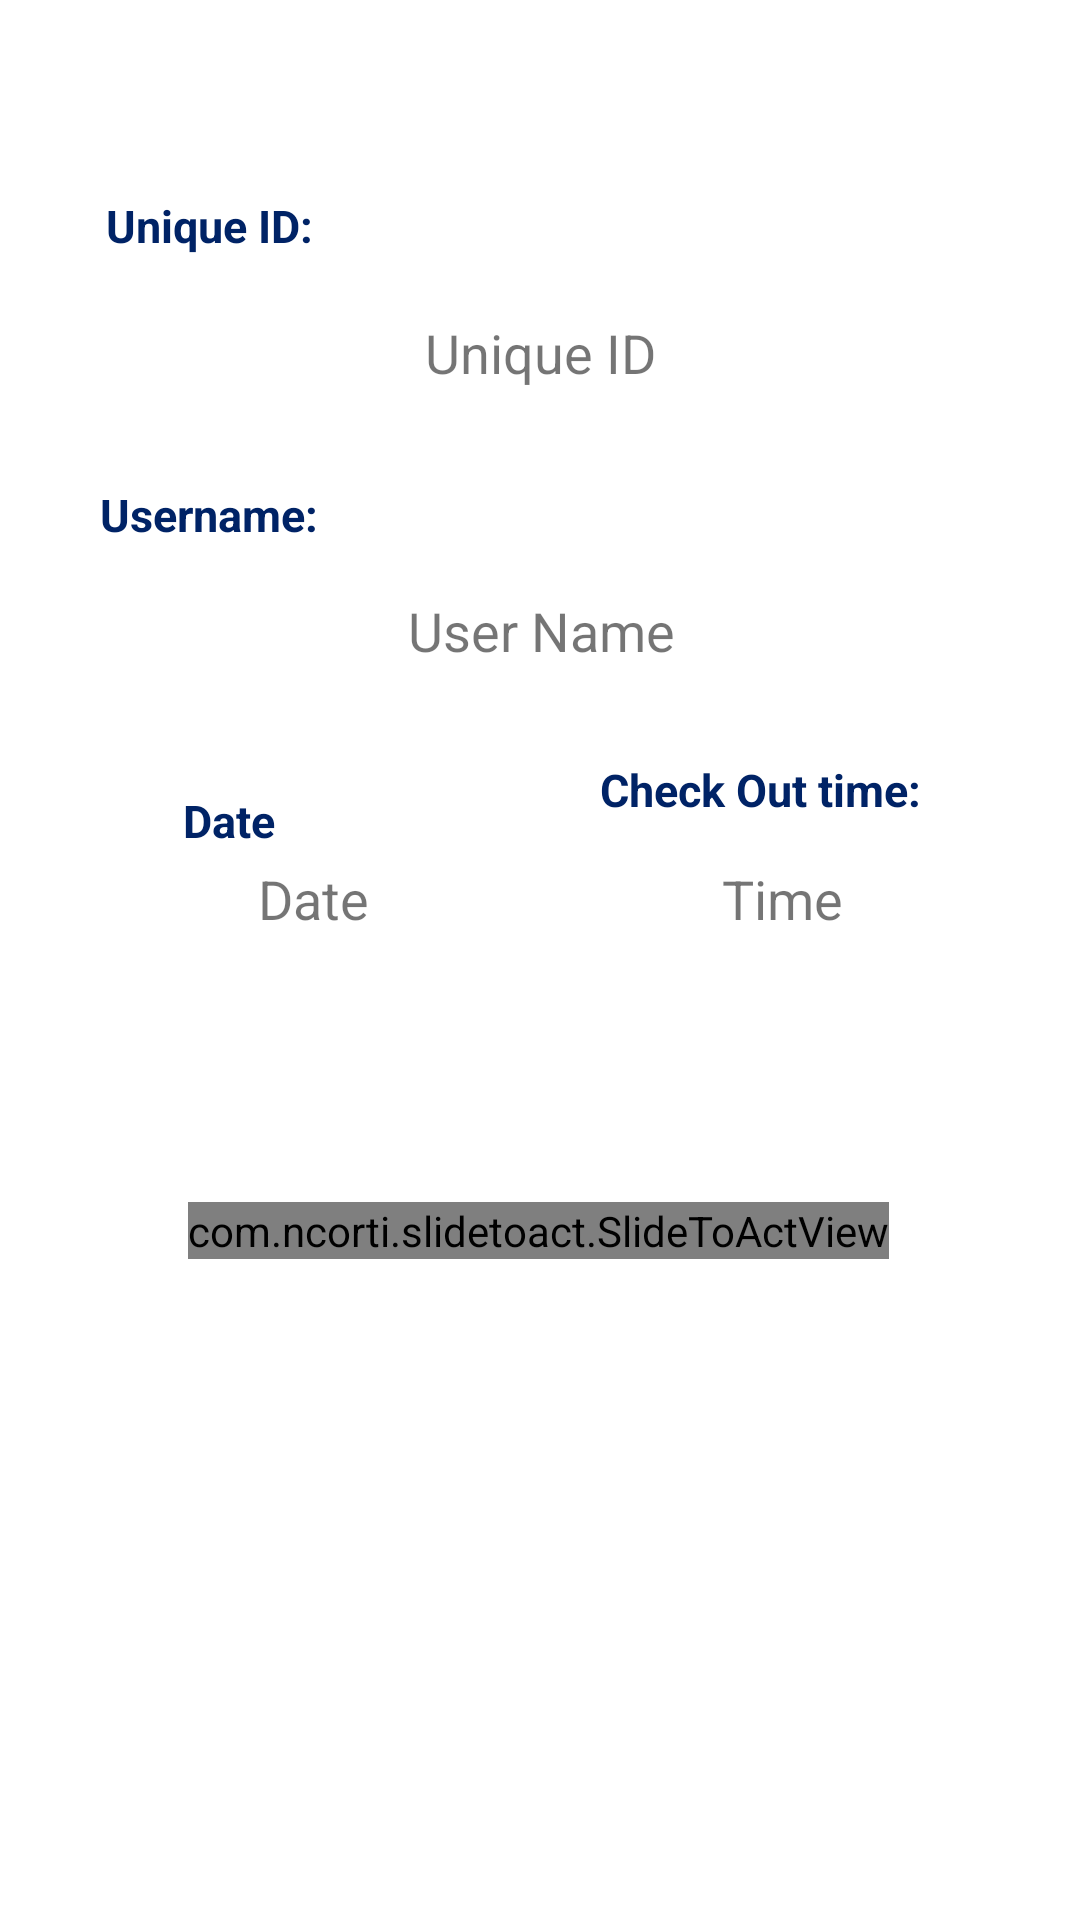

Write the Android layout XML for this screen, with the resource values it uses.
<!-- AndroidManifest.xml: application theme Theme.MaxFitness -->
<!-- res/layout/activity_user_check_out.xml -->
<?xml version="1.0" encoding="utf-8"?>
<androidx.constraintlayout.widget.ConstraintLayout xmlns:android="http://schemas.android.com/apk/res/android"
    xmlns:app="http://schemas.android.com/apk/res-auto"
    xmlns:tools="http://schemas.android.com/tools"
    android:layout_width="match_parent"
    android:layout_height="match_parent"
    >
    <TextView
        android:id="@+id/textView3"
        android:layout_width="94dp"
        android:layout_height="30dp"
        android:gravity="center"
        android:text="Unique ID:"
        android:textColor="@color/royal_blue"
        android:textSize="15sp"
        android:textStyle="bold"
        app:layout_constraintBottom_toBottomOf="parent"
        app:layout_constraintEnd_toEndOf="parent"
        app:layout_constraintHorizontal_bias="0.085"
        app:layout_constraintStart_toStartOf="parent"
        app:layout_constraintTop_toTopOf="parent"
        app:layout_constraintVertical_bias="0.099" />
    <TextView
        android:id="@+id/textView4"
        android:layout_width="94dp"
        android:layout_height="30dp"
        android:gravity="center"
        android:text="Username:"
        android:textColor="@color/royal_blue"
        android:textSize="15sp"
        android:textStyle="bold"
        app:layout_constraintBottom_toBottomOf="parent"
        app:layout_constraintEnd_toEndOf="parent"
        app:layout_constraintHorizontal_bias="0.085"
        app:layout_constraintStart_toStartOf="parent"
        app:layout_constraintTop_toTopOf="parent"
        app:layout_constraintVertical_bias="0.257" />
    <TextView
        android:id="@+id/textView5"
        android:layout_width="94dp"
        android:layout_height="30dp"
        android:gravity="center"
        android:text="Date"
        android:textColor="@color/royal_blue"
        android:textSize="15sp"
        android:textStyle="bold"
        app:layout_constraintBottom_toBottomOf="parent"
        app:layout_constraintEnd_toEndOf="parent"
        app:layout_constraintHorizontal_bias="0.11"
        app:layout_constraintStart_toStartOf="parent"
        app:layout_constraintTop_toTopOf="parent"
        app:layout_constraintVertical_bias="0.424" />
    <TextView
        android:id="@+id/textView6"
        android:layout_width="145dp"
        android:layout_height="35dp"
        android:gravity="center"
        android:text="Check Out time:"
        android:textColor="@color/royal_blue"
        android:textSize="15sp"
        android:textStyle="bold"
        app:layout_constraintBottom_toBottomOf="parent"
        app:layout_constraintEnd_toEndOf="parent"
        app:layout_constraintHorizontal_bias="0.842"
        app:layout_constraintStart_toStartOf="parent"
        app:layout_constraintTop_toTopOf="parent"
        app:layout_constraintVertical_bias="0.406" />
    <TextView
        android:id="@+id/checkout_confirm_id"
        android:layout_width="250dp"
        android:layout_height="50dp"
        android:gravity="center"
        android:text="Unique ID"
        android:textSize="18sp"
        app:layout_constraintBottom_toBottomOf="parent"
        app:layout_constraintEnd_toEndOf="parent"
        app:layout_constraintStart_toStartOf="parent"
        app:layout_constraintTop_toTopOf="parent"
        app:layout_constraintVertical_bias="0.157" />

    <TextView
        android:id="@+id/checkout_confirm_name"
        android:layout_width="250dp"
        android:layout_height="50dp"
        android:gravity="center"
        android:text="User Name"
        android:textSize="18sp"
        app:layout_constraintBottom_toBottomOf="parent"
        app:layout_constraintEnd_toEndOf="parent"
        app:layout_constraintHorizontal_bias="0.503"
        app:layout_constraintStart_toStartOf="parent"
        app:layout_constraintTop_toTopOf="parent"
        app:layout_constraintVertical_bias="0.314" />

    <TextView
        android:id="@+id/checkout_confirm_time"
        android:layout_width="153dp"
        android:layout_height="54dp"
        android:layout_marginBottom="74dp"
        android:gravity="center"
        android:text="Time"
        android:textSize="18sp"
        app:layout_constraintBottom_toTopOf="@+id/checkout_slide"
        app:layout_constraintEnd_toEndOf="parent"
        app:layout_constraintHorizontal_bias="0.891"
        app:layout_constraintStart_toStartOf="parent"

        app:layout_constraintTop_toTopOf="parent"
        app:layout_constraintVertical_bias="1.0" />

    <TextView
        android:id="@+id/checkout_confirm_date"
        android:layout_width="153dp"
        android:layout_height="54dp"
        android:layout_marginBottom="74dp"
        android:gravity="center"
        android:text="Date"
        android:textSize="18sp"
        app:layout_constraintBottom_toTopOf="@+id/checkout_slide"
        app:layout_constraintEnd_toEndOf="parent"
        app:layout_constraintHorizontal_bias="0.135"
        app:layout_constraintStart_toStartOf="parent"
        app:layout_constraintTop_toTopOf="parent"
        app:layout_constraintVertical_bias="1.0" />

    <com.ncorti.slidetoact.SlideToActView
        android:id="@+id/checkout_slide"
        android:layout_width="wrap_content"
        android:layout_height="wrap_content"
        app:layout_constraintBottom_toBottomOf="parent"
        app:layout_constraintEnd_toEndOf="parent"
        app:layout_constraintHorizontal_bias="0.496"
        app:layout_constraintStart_toStartOf="parent"
        app:layout_constraintTop_toTopOf="parent"
        app:layout_constraintVertical_bias="0.645"
        app:outer_color="@color/royal_blue"
        app:text="Check Out"
        app:text_size="20sp" />
</androidx.constraintlayout.widget.ConstraintLayout>
<!-- resources referenced by this layout -->
<resources>
  <color name="royal_blue">#002366</color>
  <style name="Theme.MaxFitness" parent="Theme.MaterialComponents.DayNight.DarkActionBar">
          
          <item name="colorPrimary">#3c3c3c</item>
          <item name="colorPrimaryVariant">@color/black</item>
          <item name="colorOnPrimary">@color/white</item>
          
          <item name="colorSecondary">@color/teal_200</item>
          <item name="colorSecondaryVariant">@color/teal_700</item>
          <item name="colorOnSecondary">@color/black</item>
          
          <item name="android:statusBarColor" tools:targetApi="l">?attr/colorPrimaryVariant</item>
          
      </style>
  <color name="black">#FF000000</color>
  <color name="white">#FFFFFFFF</color>
  <color name="teal_200">#FF03DAC5</color>
  <color name="teal_700">#FF018786</color>
</resources>
